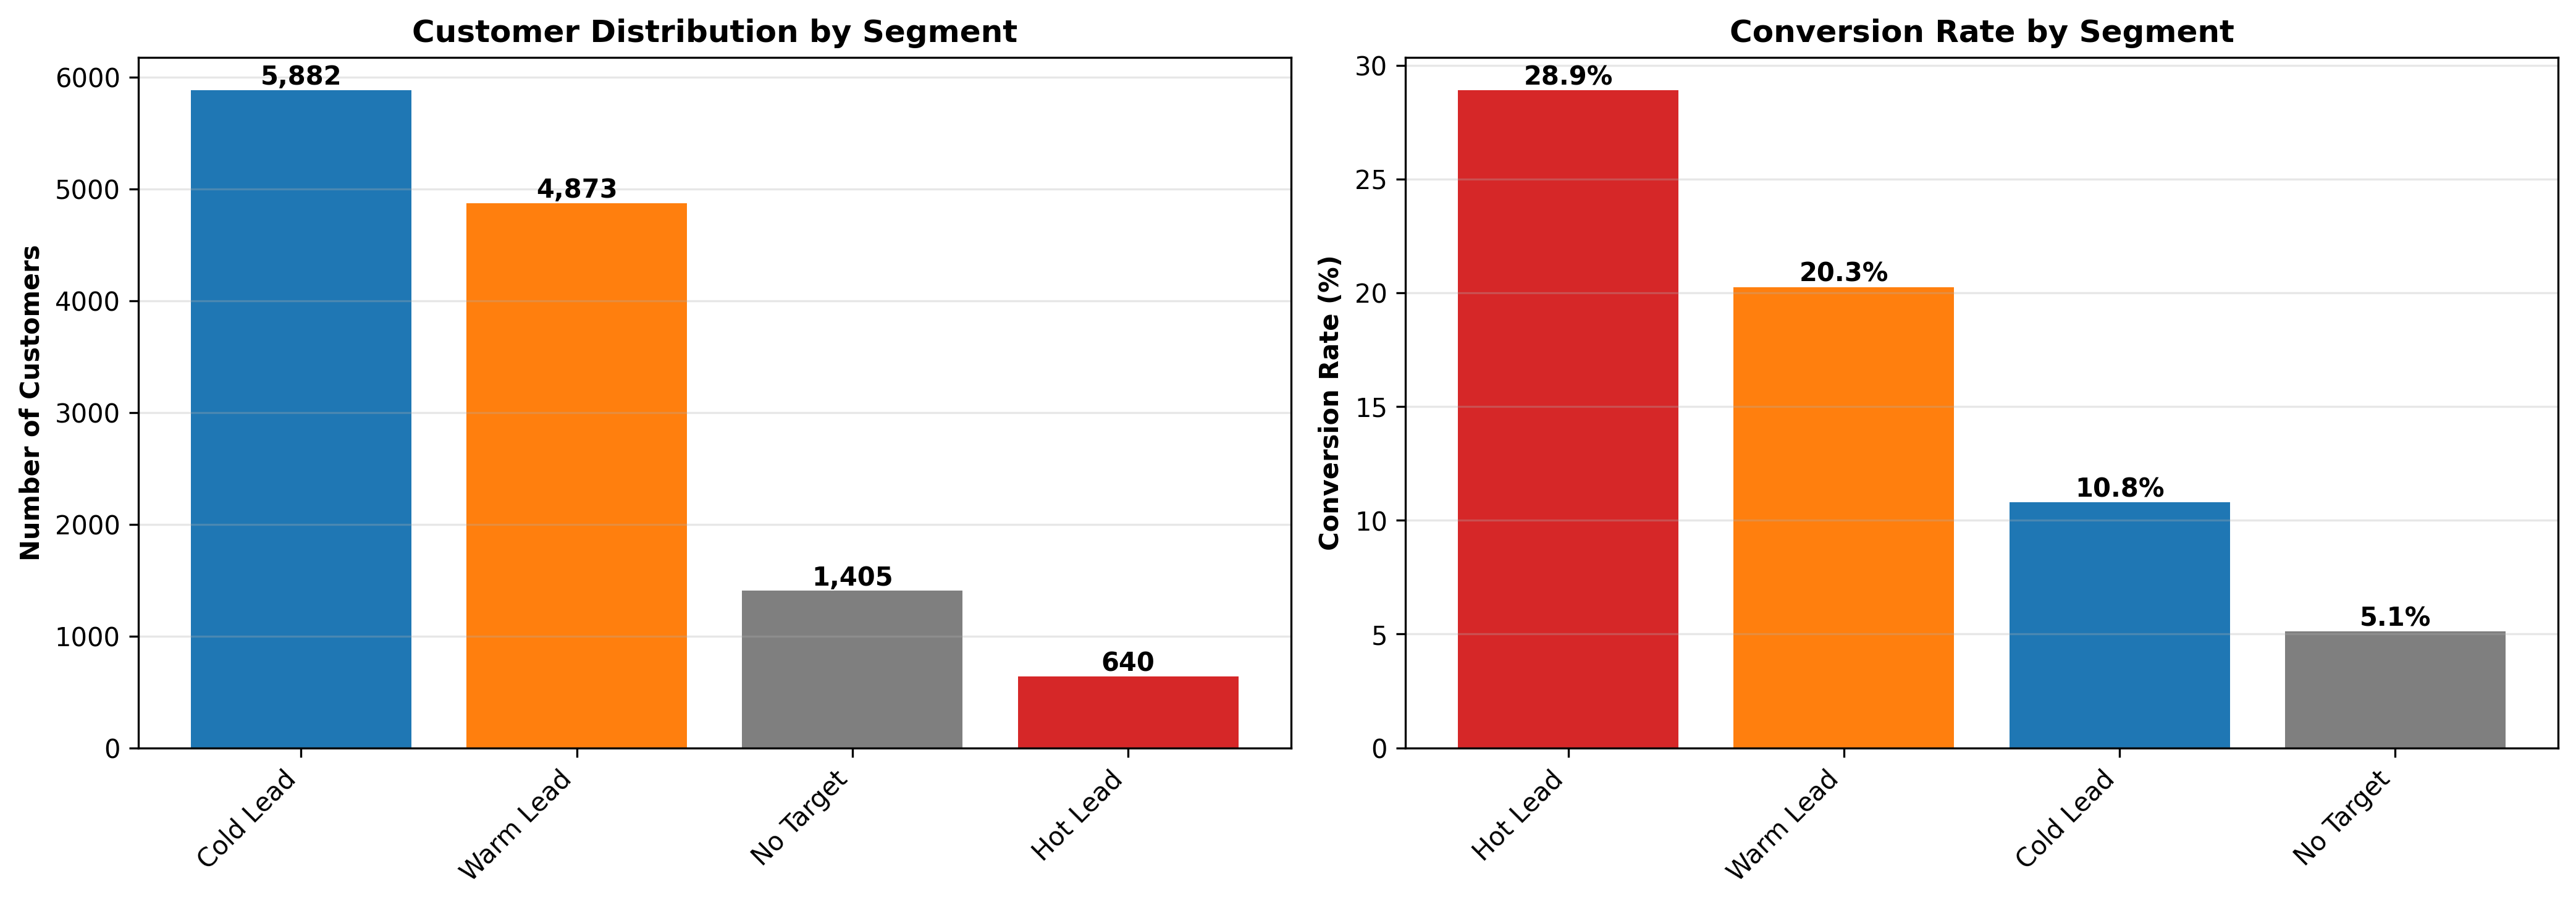

Source data for this figure (header and first rows):
segment, Count, Avg_Proba, Conversions, Conversion_Rate
Hot Lead, 640, 0.7483, 185, 0.2891
Warm Lead, 4873, 0.5858, 987, 0.2025
Cold Lead, 5882, 0.4065, 635, 0.108
No Target, 1405, 0.245, 72, 0.0512
